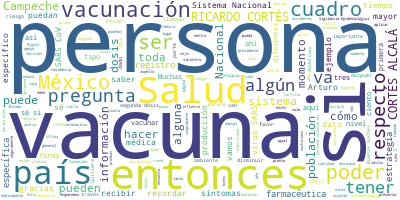

Source data for this figure (header and first rows):
Participante, Texto, Sentimiento, Palabras, Dia, Mes, Anio
PREGUNTA, ?Buenas noches. Arturo Contreras, de?Pie…, 0.0, 8, 30, 01, 2021
PREGUNTA, Un par de dudas. Estaba leyendo que se h…, 0.0, 44, 30, 01, 2021
PREGUNTA, Y sobre el mensaje que daba ayer el pres…, 0.0, 57, 30, 01, 2021
RICARDO CORTES ALCALA, RICARDO CORTÉS ALCALÁ:?Claro, Arturo, co…, 0.0, 74, 30, 01, 2021
RICARDO CORTES ALCALA, Esto lo comento porque el sistema de inf…, 0.0, 50, 30, 01, 2021
RICARDO CORTES ALCALA, Con esto podríamos estar?analizando, de …, 0.0, 35, 30, 01, 2021
RICARDO CORTES ALCALA, Afortunadamente,?ahorita no hemos encont…, 0.0, 16, 30, 01, 2021
RICARDO CORTES ALCALA, Y también, afortunadamente cuando se emp…, 0.0, 68, 30, 01, 2021
RICARDO CORTES ALCALA, Hay que recordar que,?de acuerdo al?manu…, 0.0, 49, 30, 01, 2021
RICARDO CORTES ALCALA, Y ahora este manual, su definición opera…, 0.0, 109, 30, 01, 2021
RICARDO CORTES ALCALA, Entonces, para terminar y redondear sobr…, 0.0, 43, 30, 01, 2021
RICARDO CORTES ALCALA, ¿Me puedes recordar tu?segunda pregunta,…, 0.0, 7, 30, 01, 2021
PREGUNTA, ?Sobre el atraso de las vacunas., 0.0, 6, 30, 01, 2021
RICARDO CORTES ALCALA, RICARDO CORTÉS ALCALÁ:?El atraso de las …, 0.0, 54, 30, 01, 2021
RICARDO CORTES ALCALA, Ya es por parte de nosotros, por parte d…, 0.0, 105, 30, 01, 2021
RICARDO CORTES ALCALA, Miguel., 0.0, 1, 30, 01, 2021
PREGUNTA, ?Muchas gracias. Buenas noches, buenas n…, 0.0, 11, 30, 01, 2021
PREGUNTA, Qué bueno saber que El presidente Andrés…, 0.0, 14, 30, 01, 2021
PREGUNTA, Yo quisiera hacerle tres preguntas rápid…, 0.0, 52, 30, 01, 2021
PREGUNTA, Otra pregunta rápida también es acerca d…, 0.0, 51, 30, 01, 2021
PREGUNTA, Pero independientemente de esto, quisier…, 0.0, 128, 30, 01, 2021
PREGUNTA, Y otra pregunta también rápidamente es: …, 0.0, 76, 30, 01, 2021
PREGUNTA, ¿Cómo sería el registro para todas las p…, 0.0, 40, 30, 01, 2021
PREGUNTA, O también que en algún momento vaya a sa…, 0.0, 33, 30, 01, 2021
RICARDO CORTES ALCALA, RICARDO CORTÉS ALCALÁ:?Muchas gracias, M…, 0.0, 44, 30, 01, 2021
RICARDO CORTES ALCALA, Aún no se ha definido el mecanismo para …, 0.0, 154, 30, 01, 2021
RICARDO CORTES ALCALA, Las personas voluntarias forman parte de…, 0.0, 66, 30, 01, 2021
RICARDO CORTES ALCALA, Entonces, pronto a través del Sistema Na…, 0.0, 16, 30, 01, 2021
RICARDO CORTES ALCALA, Sobre la pregunta de don Carlos Slim, me…, 0.0, 111, 30, 01, 2021
RICARDO CORTES ALCALA, Ese es el apoyo que tengo entendido, ext…, 0.0, 34, 30, 01, 2021
RICARDO CORTES ALCALA, ¿Y la última era…?, 0.0, 4, 30, 01, 2021
PREGUNTA, ?El registro de las personas., 0.0, 5, 30, 01, 2021
RICARDO CORTES ALCALA, RICARDO CORTÉS ALCALÁ:?El registro de la…, 0.0, 169, 30, 01, 2021
RICARDO CORTES ALCALA, Esto lo va a tener registrado el sistema…, 0.0, 41, 30, 01, 2021
RICARDO CORTES ALCALA, Y la persona que me aplique la segunda d…, 0.0, 173, 30, 01, 2021
RICARDO CORTES ALCALA, Hay múltiples formas del registro, habrá…, 0.0, 26, 30, 01, 2021
RICARDO CORTES ALCALA, Por favor, adelante., 0.0, 3, 30, 01, 2021
PREGUNTA, ?Buenas noches, doctor Cortés. Carlos Ab…, 0.0, 8, 30, 01, 2021
PREGUNTA, Una pregunta al respecto del estado de C…, 0.0, 64, 30, 01, 2021
PREGUNTA, ¿Qué va a pasar al respecto? En amarillo…, 0.0, 48, 30, 01, 2021
RICARDO CORTES ALCALA, RICARDO CORTÉS ALCALÁ:?Primero, lo que h…, 0.0, 66, 30, 01, 2021
RICARDO CORTES ALCALA, ¿Esto por qué lo comento?, 0.0, 5, 30, 01, 2021
RICARDO CORTES ALCALA, Porque el personal docente que acaba de …, 0.0, 100, 30, 01, 2021
RICARDO CORTES ALCALA, Entonces, lo que yo creo es que, una vez…, 0.0, 44, 30, 01, 2021
RICARDO CORTES ALCALA, Y en ese inter estoy seguro?que?la socie…, 0.0, 106, 30, 01, 2021
RICARDO CORTES ALCALA, También, recordando que parte de lo impo…, 0.0, 64, 30, 01, 2021
RICARDO CORTES ALCALA, Y entonces para esto tenemos, para poder…, 0.0, 72, 30, 01, 2021
RICARDO CORTES ALCALA, Entonces, con todas estas característica…, 0.0, 46, 30, 01, 2021
RICARDO CORTES ALCALA, Hay que recordar que el virus SARS-CoV-2…, 0.0, 45, 30, 01, 2021
RICARDO CORTES ALCALA, Entonces, estoy confiado en que esta dec…, 0.0, 53, 30, 01, 2021
RICARDO CORTES ALCALA, Arturo, por favor., 0.0, 3, 30, 01, 2021
PREGUNTA, ?Nos preguntan desde el público que si l…, 0.0, 46, 30, 01, 2021
PREGUNTA, Y una segunda, que también del viene del…, 0.0, 70, 30, 01, 2021
PREGUNTA, Y nos piden también que, si pueden volve…, 0.0, 34, 30, 01, 2021
RICARDO CORTES ALCALA, RICARDO CORTÉS ALCALÁ:?Claro que sí, con…, 0.0, 30, 30, 01, 2021
RICARDO CORTES ALCALA, Sobre las llamadas, las llamadas que est…, 0.0, 44, 30, 01, 2021
RICARDO CORTES ALCALA, Me parece que hay dos opciones:, 0.0, 6, 30, 01, 2021
RICARDO CORTES ALCALA, Si tienen registrado el número del que l…, 0.0, 79, 30, 01, 2021
RICARDO CORTES ALCALA, Estas llamadas nos sirven para muchísima…, 0.0, 53, 30, 01, 2021
RICARDO CORTES ALCALA, Porque hay que recordar también que la i…, 0.0, 130, 30, 01, 2021
... 36 more rows
